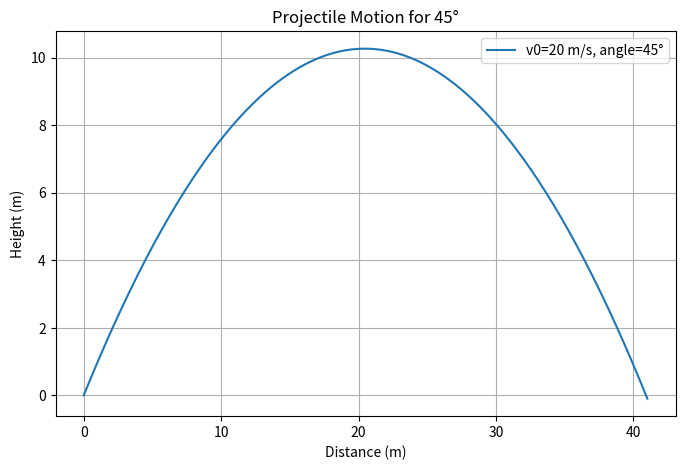
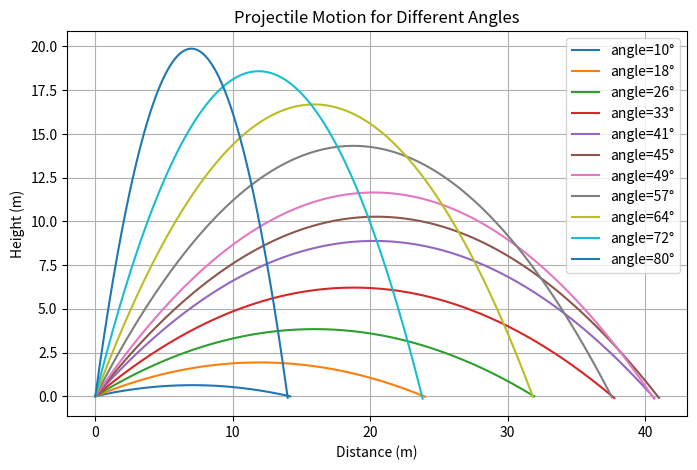

Here is the Python script that generated these plots, in order:
# -*- coding: utf-8 -*-
"""Projectile_motion.ipynb

Automatically generated by Colab.

Original file is located at
    https://colab.research.google.com/<link-removed>
"""

import numpy as np
import matplotlib.pyplot as plt

# Constants
g = 9.81  # Acceleration due to gravity (m/s^2)

def projectile_motion(v0, angle, dt=0.01):
    """Simulates 2D projectile motion."""
    theta = np.radians(angle)
    vx = v0 * np.cos(theta)
    vy = v0 * np.sin(theta)
    x, y = 0, 0

    x_vals, y_vals = [x], [y]

    while y >= 0:
        x += vx * dt
        y += vy * dt
        vy -= g * dt
        x_vals.append(x)
        y_vals.append(y)

    return x_vals, y_vals

# ----------------------------
# Part 1: Single trajectory (45°)
# ----------------------------
v0 = 20  # Initial speed in m/s
angle = 45  # Launch angle in degrees

x_vals, y_vals = projectile_motion(v0, angle)

plt.figure(figsize=(8, 5))
plt.plot(x_vals, y_vals, label=f'v0={v0} m/s, angle={angle}°')
plt.xlabel("Distance (m)")
plt.ylabel("Height (m)")
plt.title("Projectile Motion for 45°")
plt.legend()
plt.grid()
plt.show()

# ----------------------------
# Part 2: Multiple trajectories
# ----------------------------
# Angles from 10° to 80°, ensuring 45° is included
angles = sorted(set(np.linspace(10, 80, 10)) | {45})

plt.figure(figsize=(8, 5))
for angle in angles:
    x_vals, y_vals = projectile_motion(v0, angle)
    plt.plot(x_vals, y_vals, label=f'angle={angle:.0f}°')

plt.xlabel("Distance (m)")
plt.ylabel("Height (m)")
plt.title("Projectile Motion for Different Angles")
plt.legend()
plt.grid()
plt.show()

